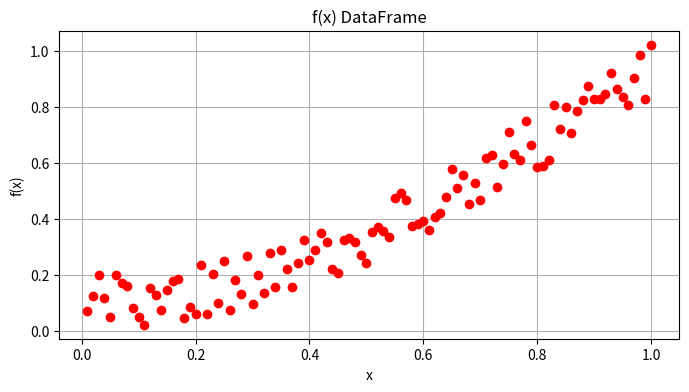
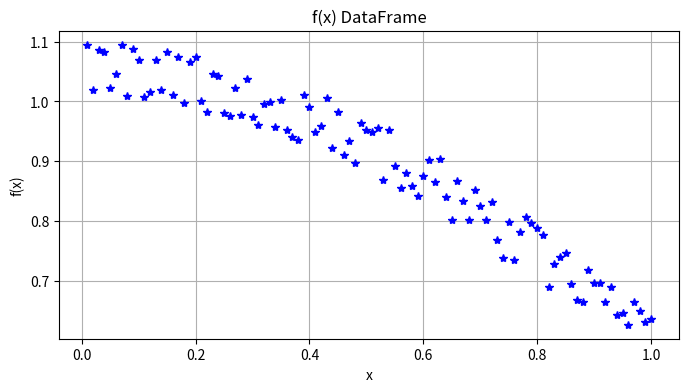
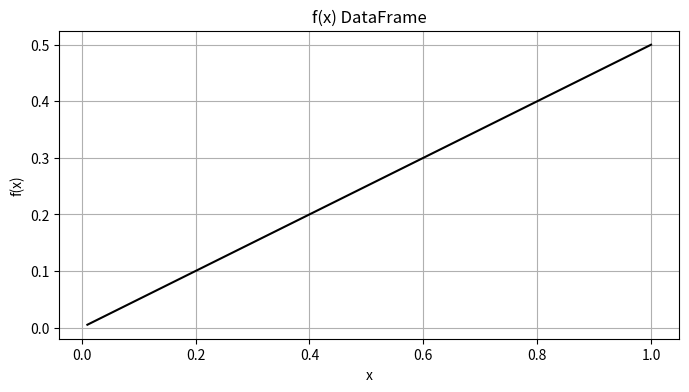

These figures' Python source, in order:
#11-11-2022

import pandas as pd
import numpy as np

"""
Creamos un dataFrame con 3 columnas: ["F1", "F2", "F3"]
                         100 indices: [0.01, 0.02 ..0.99, 1] (valores de x)
F1(x) = xsin(x) + 0.2*random(x)
F2(x) = cos(x) +  0.1*random(x) 
F3(x) = x + 1/2
 """

x = np.arange(0.01, 1.01, 0.01)
columna1 = x * np.sin(x) + 0.2 * np.random.rand(100)
columna2 = np.cos(x) + 0.1 * np.random.rand(100)
columna3 = x * 1/2
data = np.hstack((columna1.reshape(100,1), columna2.reshape(100,1), columna3.reshape(100,1)))

hoja1 = pd.DataFrame(data= data,
                     index= np.arange(0.01, 1.01, 0.01),
                     columns= ["F1", "F2", "F3"]
)


import matplotlib.pyplot as plt

"""
Graficar F1(x), F2(x), F3(x)
"""

def graficaGenerica(x, y, marca):
    plt.figure(figsize=(8,4))  #Para crear lienzo vacio
    plt.plot(x, y, marca)
    plt.xlabel("x")
    plt.title("f(x) DataFrame")
    plt.ylabel("f(x)")
    plt.grid()
    plt.show()    #Para mostrar la figura

x = hoja1.index
y = hoja1["F1"]
graficaGenerica(x, y, "or")

x = hoja1.index
y = hoja1["F2"]
graficaGenerica(x, y, "*b")

x = hoja1.index
y = hoja1["F3"]
graficaGenerica(x, y, "-k")
